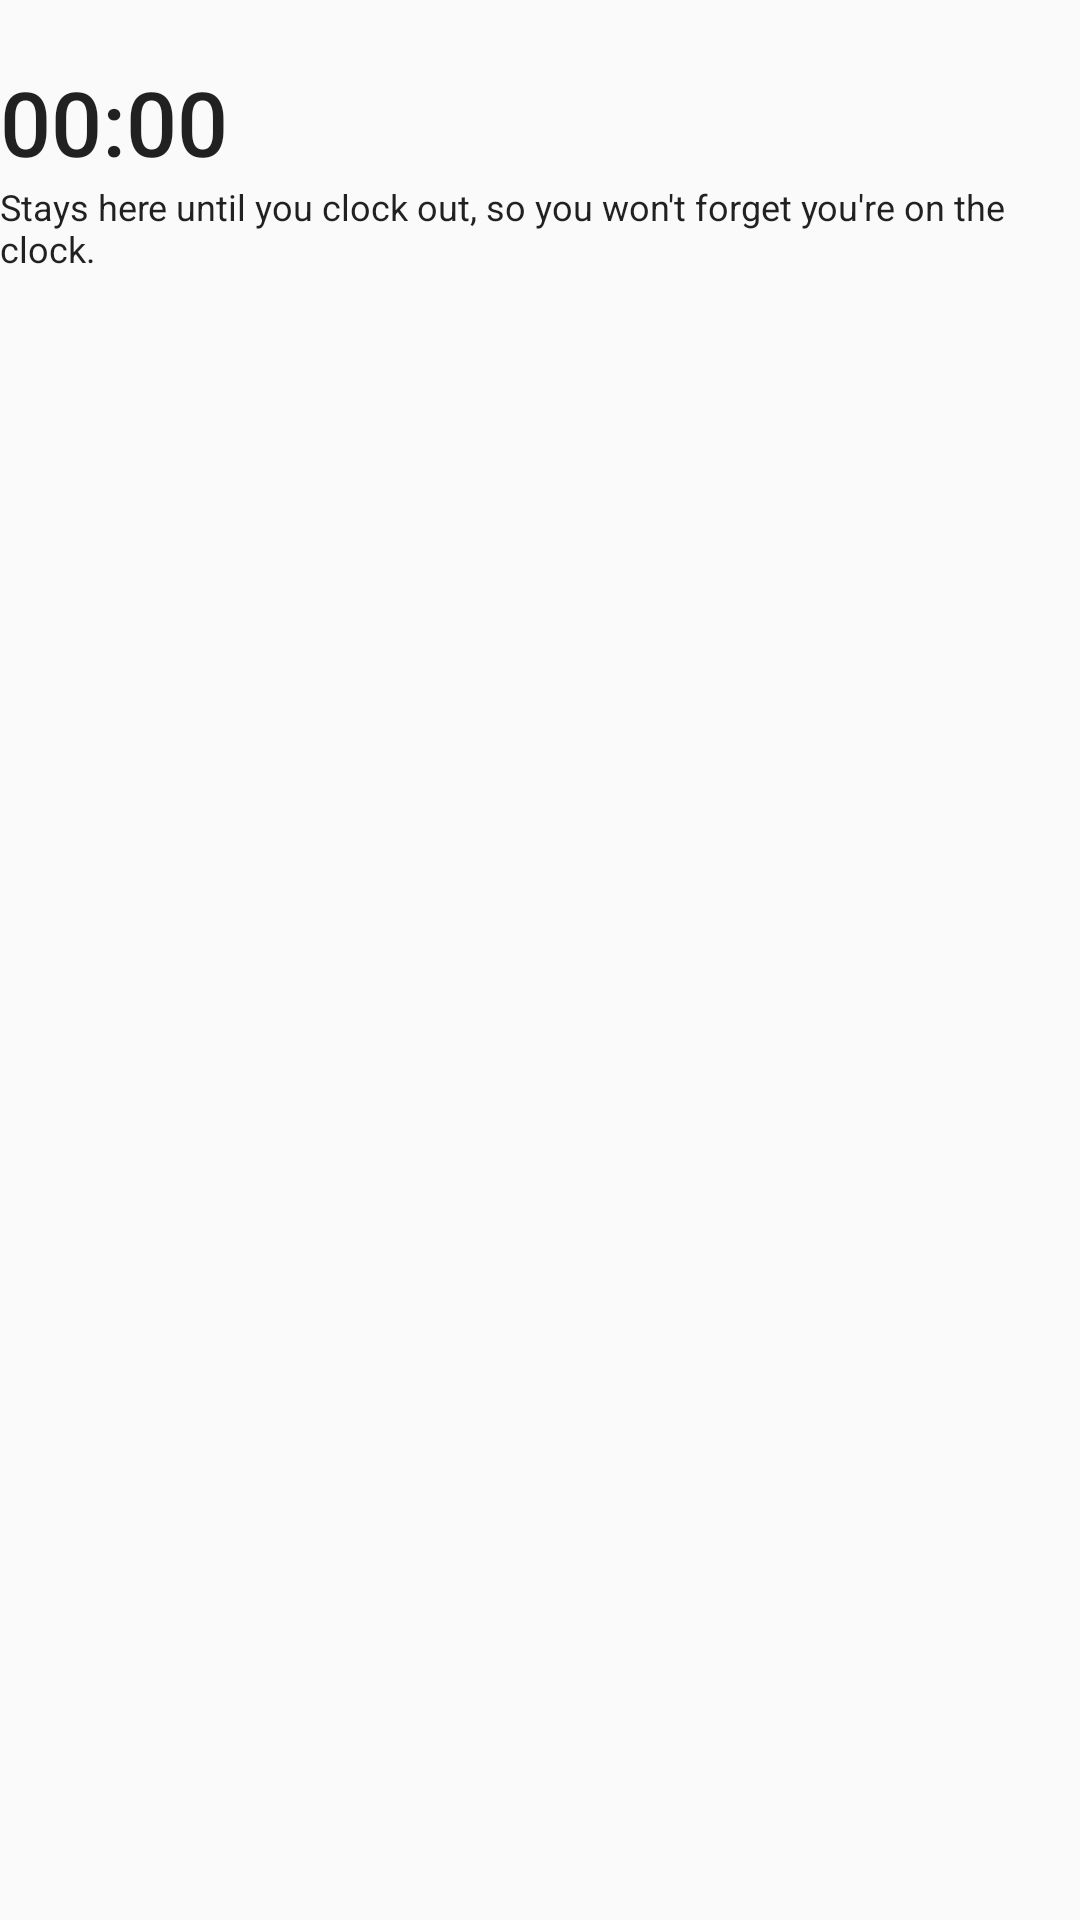

Here is an Android app screen rendered from its layout file. Give the layout XML and the strings, colors and styles it references.
<!-- AndroidManifest.xml: application theme AppTheme -->
<!-- res/layout/notification_clock_big.xml -->
<?xml version="1.0" encoding="utf-8"?>
<LinearLayout xmlns:android="http://schemas.android.com/apk/res/android"
    android:layout_width="match_parent"
    android:layout_height="wrap_content"
    android:orientation="vertical"
    android:paddingTop="4dp"
    android:paddingBottom="4dp">

    <TextView
        android:id="@+id/clock_since"
        style="@style/TextAppearance.Compat.Notification.Info"
        android:layout_width="match_parent"
        android:layout_height="wrap_content"
        android:maxLines="1" />

    <Chronometer
        android:id="@+id/clock_timer"
        style="@style/TextAppearance.Compat.Notification.Title"
        android:layout_width="match_parent"
        android:layout_height="wrap_content"
        android:fontFeatureSettings="tnum"
        android:textSize="30sp" />

    <TextView
        style="@style/TextAppearance.Compat.Notification.Info"
        android:layout_width="match_parent"
        android:layout_height="wrap_content"
        android:maxLines="2"
        android:text="Stays here until you clock out, so you won't forget you're on the clock." />
</LinearLayout>
<!-- resources referenced by this layout -->
<resources>
  <style name="AppTheme" parent="Theme.AppCompat.Light.DarkActionBar">
          
          <item name="colorPrimary">@color/colorPrimary</item>
          <item name="colorPrimaryDark">@color/colorPrimaryDark</item>
          <item name="colorAccent">@color/colorAccent</item>
      </style>
  <!-- not gathered from this repository: default colours our renderer supplied (Android Studio template values) -->
  <color name="colorPrimary">#FF6200EE</color>
  <color name="colorPrimaryDark">#FF3700B3</color>
  <color name="colorAccent">#FF03DAC5</color>
</resources>
